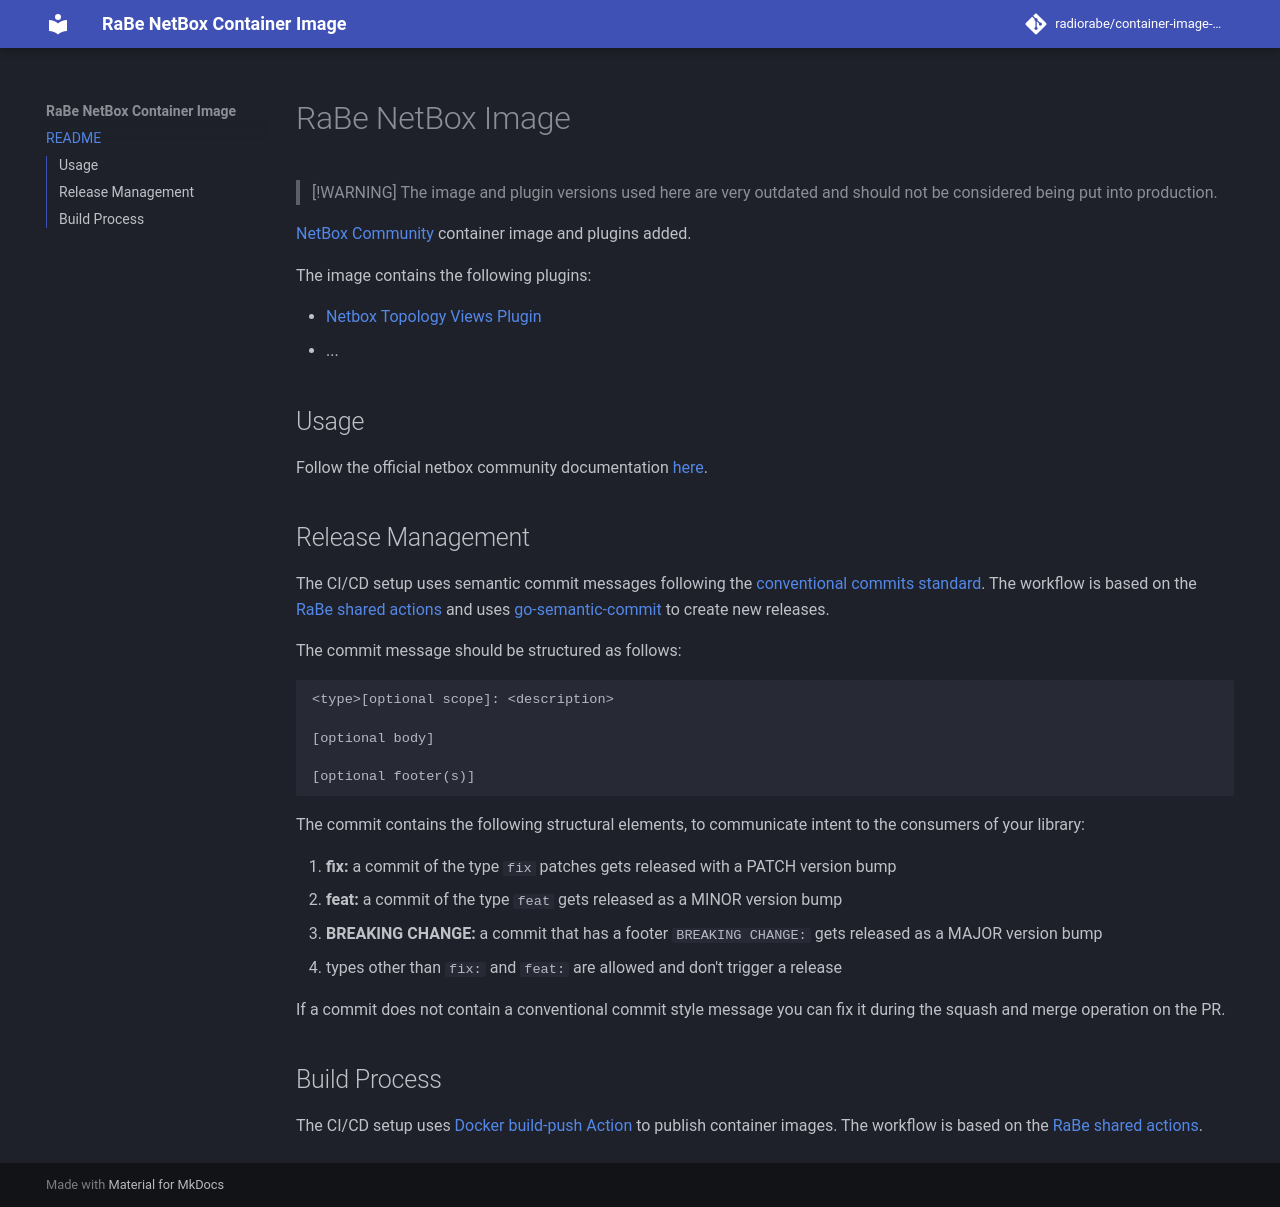

repository: radiorabe/container-image-netbox · page: index.html · generator: mkdocs

# RaBe NetBox Image

> [!WARNING]
> The image and plugin versions used here are very outdated and should not be considered being put into production.

[NetBox Community](https://github.com/netbox-community/netbox) container image and plugins added.

The image contains the following plugins:

- [Netbox Topology Views Plugin](https://github.com/netbox-community/netbox-topology-views)
- ...

## Usage

Follow the official netbox community documentation [here](https://github.com/netbox-community/netbox-docker/wiki).

## Release Management

The CI/CD setup uses semantic commit messages following the [conventional commits standard](https://www.conventionalcommits.org/en/v1.0.0/).
The workflow is based on the [RaBe shared actions](https://radiorabe.github.io/actions/)
and uses [go-semantic-commit](https://go-semantic-release.xyz/)
to create new releases.

The commit message should be structured as follows:

```
<type>[optional scope]: <description>

[optional body]

[optional footer(s)]
```

The commit contains the following structural elements, to communicate intent to the consumers of your library:

1. **fix:** a commit of the type `fix` patches gets released with a PATCH version bump
1. **feat:** a commit of the type `feat` gets released as a MINOR version bump
1. **BREAKING CHANGE:** a commit that has a footer `BREAKING CHANGE:` gets released as a MAJOR version bump
1. types other than `fix:` and `feat:` are allowed and don't trigger a release

If a commit does not contain a conventional commit style message you can fix
it during the squash and merge operation on the PR.

## Build Process

The CI/CD setup uses [Docker build-push Action](https://github.com/docker/build-push-action)
 to publish container images. The workflow is based on the [RaBe shared actions](https://radiorabe.github.io/actions/).
